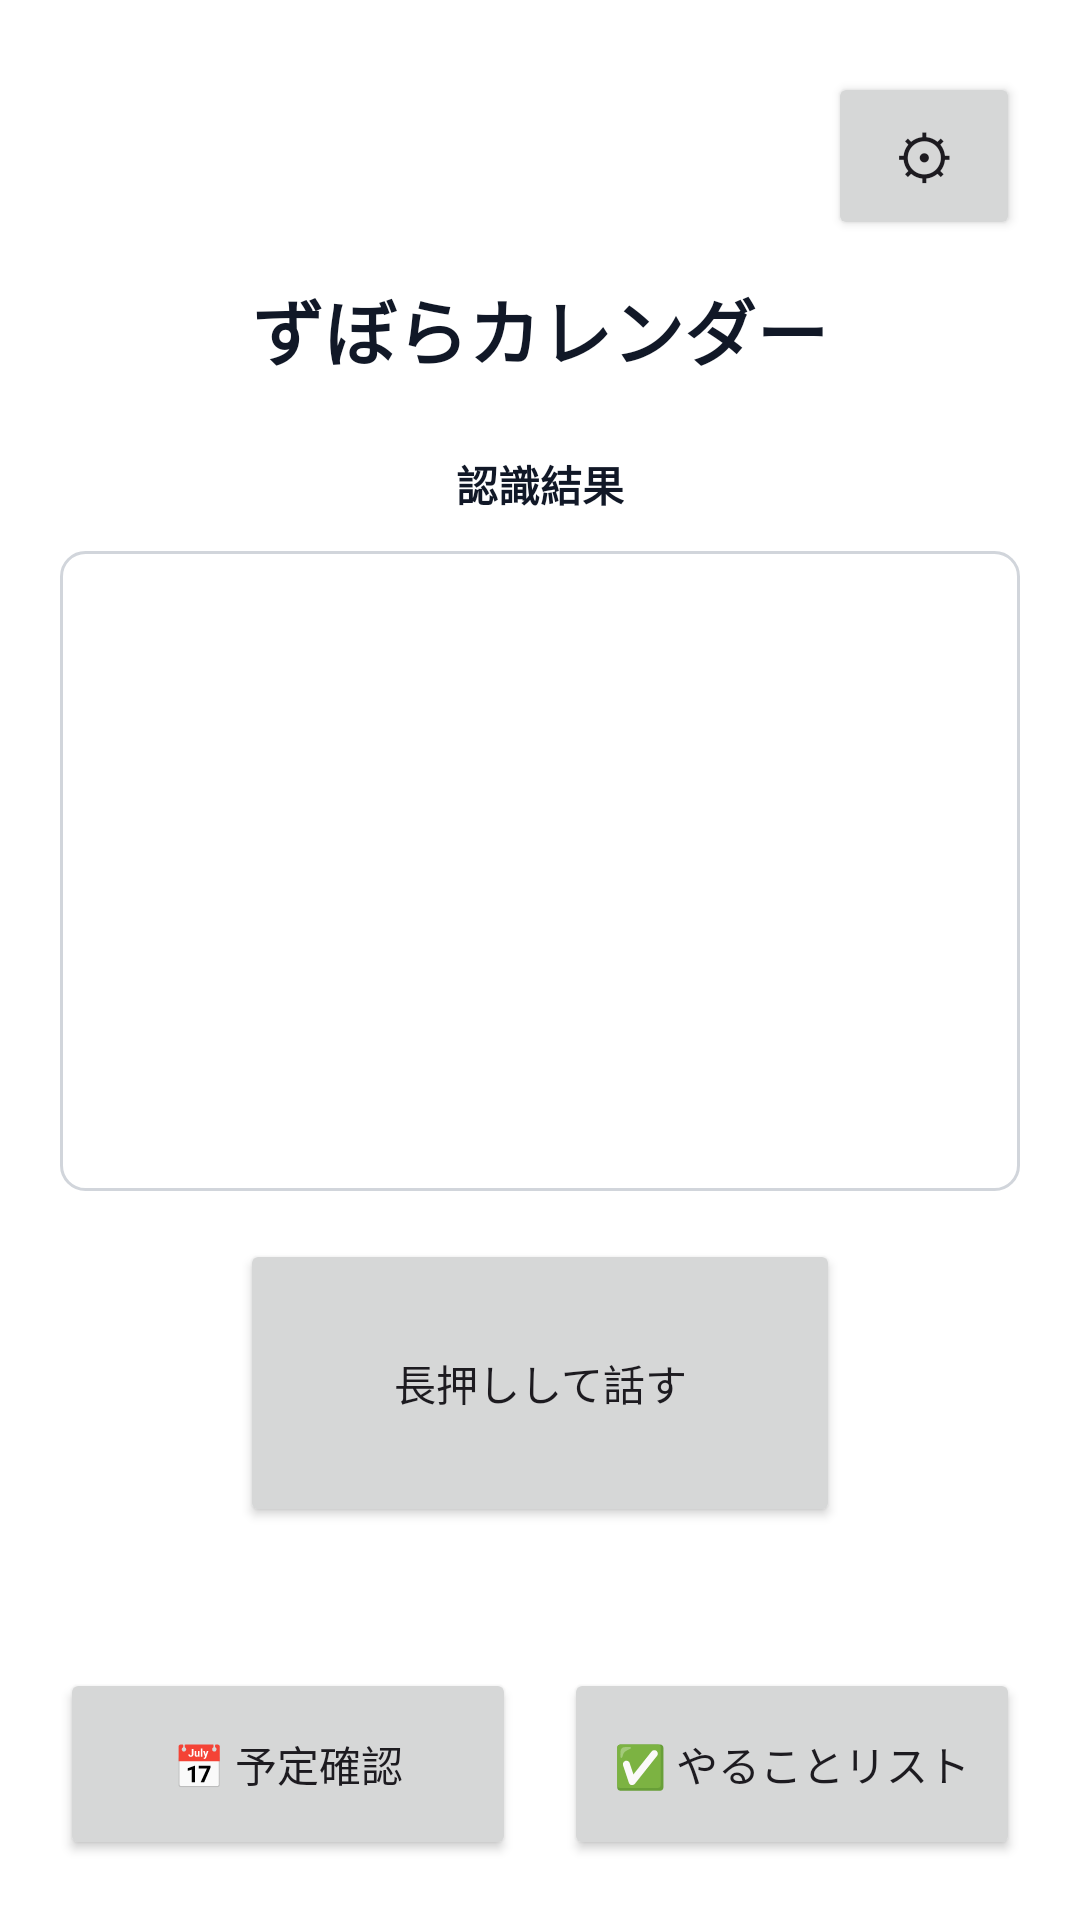

Layout XML and referenced resources for this Android screen:
<!-- AndroidManifest.xml: application theme Theme.MyApplication -->
<!-- res/layout/activity_voice_recognition.xml -->
<?xml version="1.0" encoding="utf-8"?>
<androidx.constraintlayout.widget.ConstraintLayout xmlns:android="http://schemas.android.com/apk/res/android"
    xmlns:app="http://schemas.android.com/apk/res-auto"
    xmlns:tools="http://schemas.android.com/tools"
    android:id="@+id/main"
    android:layout_width="match_parent"
    android:layout_height="match_parent"
    android:background="@color/ui_bg"
    android:paddingHorizontal="@dimen/ui_space_xl"
    android:paddingTop="@dimen/ui_space_l"
    android:paddingBottom="@dimen/ui_space_xl"
    tools:context=".VoiceRecognition">

    <Button
        android:id="@+id/toSetting"
        android:layout_width="64dp"
        android:layout_height="56dp"
        android:layout_marginTop="@dimen/ui_space_s"
        android:text="⚙"
        android:textSize="20sp"
        app:layout_constraintEnd_toEndOf="parent"
        app:layout_constraintTop_toTopOf="parent" />

    <TextView
        android:id="@+id/screenTitle"
        android:layout_width="0dp"
        android:layout_height="wrap_content"
        android:layout_marginTop="@dimen/ui_space_m"
        android:gravity="center"
        android:text="ずぼらカレンダー"
        android:textColor="@color/ui_text_primary"
        android:textSize="@dimen/ui_text_xl"
        android:textStyle="bold"
        app:layout_constraintEnd_toEndOf="parent"
        app:layout_constraintStart_toStartOf="parent"
        app:layout_constraintTop_toBottomOf="@id/toSetting" />

    <TextView
        android:id="@+id/voiceTextView"
        android:layout_width="wrap_content"
        android:layout_height="wrap_content"
        android:layout_marginTop="@dimen/ui_space_xxl"
        android:text="認識結果"
        android:textColor="@color/ui_text_primary"
        android:textStyle="bold"
        app:layout_constraintEnd_toEndOf="parent"
        app:layout_constraintStart_toStartOf="parent"
        app:layout_constraintTop_toBottomOf="@id/screenTitle" />

    <ScrollView
        android:id="@+id/resultScroll"
        android:layout_width="0dp"
        android:layout_height="0dp"
        android:layout_marginTop="@dimen/ui_space_m"
        android:background="@drawable/result_border"
        android:fillViewport="true"
        app:layout_constraintBottom_toTopOf="@id/button"
        app:layout_constraintEnd_toEndOf="parent"
        app:layout_constraintStart_toStartOf="parent"
        app:layout_constraintTop_toBottomOf="@id/voiceTextView">

        <TextView
            android:id="@+id/resultText"
            android:layout_width="match_parent"
            android:layout_height="wrap_content"
            android:padding="@dimen/ui_space_m"
            android:scrollbars="vertical"
            android:textIsSelectable="true" />

    </ScrollView>

    <Button
        android:id="@+id/button"
        android:layout_width="200dp"
        android:layout_height="96dp"
        android:layout_marginTop="@dimen/ui_space_l"
        android:text="長押しして話す"
        app:layout_constraintBottom_toTopOf="@id/errorText"
        app:layout_constraintEnd_toEndOf="parent"
        app:layout_constraintStart_toStartOf="parent"
        app:layout_constraintTop_toBottomOf="@id/resultScroll" />

    <TextView
        android:id="@+id/errorText"
        android:layout_width="0dp"
        android:layout_height="wrap_content"
        android:layout_marginTop="@dimen/ui_space_l"
        android:layout_marginBottom="@dimen/ui_space_m"
        android:textColor="@color/ui_text_secondary"
        app:layout_constraintBottom_toTopOf="@id/toConfirm"
        app:layout_constraintEnd_toEndOf="parent"
        app:layout_constraintStart_toStartOf="parent"
        app:layout_constraintTop_toBottomOf="@id/button" />

    <Button
        android:id="@+id/toConfirm"
        android:layout_width="0dp"
        android:layout_height="64dp"
        android:layout_marginEnd="8dp"
        android:text="📅 予定確認"
        app:layout_constraintBottom_toBottomOf="parent"
        app:layout_constraintEnd_toStartOf="@id/toList"
        app:layout_constraintStart_toStartOf="parent" />

    <Button
        android:id="@+id/toList"
        android:layout_width="0dp"
        android:layout_height="64dp"
        android:layout_marginStart="8dp"
        android:text="✅ やることリスト"
        app:layout_constraintBottom_toBottomOf="@id/toConfirm"
        app:layout_constraintEnd_toEndOf="parent"
        app:layout_constraintStart_toEndOf="@id/toConfirm"
        app:layout_constraintTop_toTopOf="@id/toConfirm" />

</androidx.constraintlayout.widget.ConstraintLayout>
<!-- resources referenced by this layout -->
<resources>
  <color name="ui_bg">#FFFFFFFF</color>
  <color name="ui_text_primary">#111827</color>
  <color name="ui_text_secondary">#666666</color>
  <dimen name="ui_space_l">16dp</dimen>
  <dimen name="ui_space_m">12dp</dimen>
  <dimen name="ui_space_s">8dp</dimen>
  <dimen name="ui_space_xl">20dp</dimen>
  <dimen name="ui_space_xxl">24dp</dimen>
  <dimen name="ui_text_xl">24sp</dimen>
  <!-- drawable result_border (drawable) -->
  <?xml version="1.0" encoding="utf-8"?>
  <shape xmlns:android="http://schemas.android.com/apk/res/android">
  
      <stroke
          android:width="1dp"
          android:color="@color/ui_border"/>
  
      <solid android:color="@color/ui_card" />
  
      <corners
          android:radius="@dimen/ui_radius_s"/>
  
      <padding
          android:left="@dimen/ui_space_s"
          android:top="@dimen/ui_space_s"
          android:right="@dimen/ui_space_s"
          android:bottom="@dimen/ui_space_s"/>
  
  </shape>
  <style name="Theme.MyApplication" parent="Base.Theme.MyApplication" />
  <color name="ui_border">#D1D5DB</color>
  <color name="ui_card">#FFFFFF</color>
  <dimen name="ui_radius_s">8dp</dimen>
  <style name="Base.Theme.MyApplication" parent="Theme.Material3.Light.NoActionBar">
          
          <item name="android:forceDarkAllowed">false</item>
      </style>
</resources>
